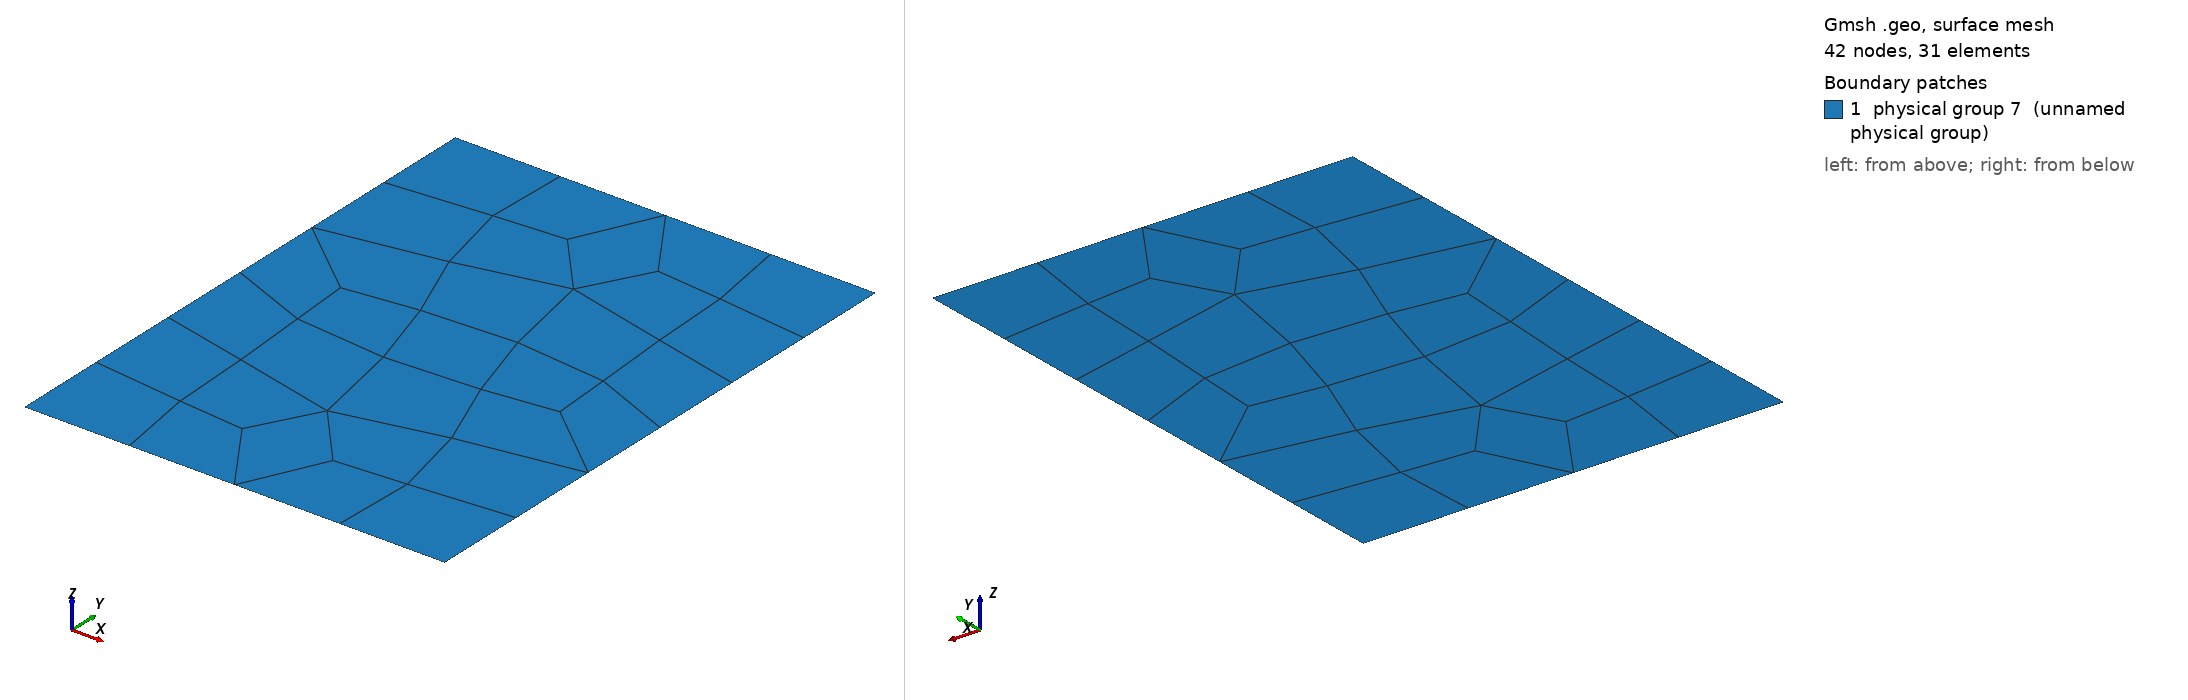

Gmsh geometry script, surface-meshed: 42 nodes, 31 surface elements. Boundary patches (legend numbers): 1 physical group 7 (unnamed physical group). Left view from above one corner, right view from below the opposite corner. Legend entries are the model's physical surfaces. The drawing asked Gmsh for element sizes between 1% and 20% of the model's largest extent; the script's own settings can give other sizes.

=== plate_4BC_Q.geo (drawn) ===
// This file is part of TLMBHT.
// Copyright (C) 2016-2017 Hugo Fernando Maia Milan
// 
// Acknowledgment: Brazilian National Counsel of Technological and Scientific
// Development (Proc. 203312/2014-7) for scholarship to HFMM
//
// Gmsh project created on Tue Feb 21 10:30:49 2017

Point(1) = {0, 0, 0, 1.0};
Point(2) = {0.75, 0, 0, 1.0};
Point(3) = {0, 1, 0, 1.0};
Point(4) = {0.75, 1, 0, 1.0};
Line(1) = {1, 2};
Line(2) = {4, 2};
Line(3) = {4, 3};
Line(4) = {3, 1};
Line Loop(5) = {3, 4, 1, -2};
Plane Surface(6) = {5};
Physical Surface(7) = {6};
Physical Line(8) = {2};
Physical Line(9) = {4};
Physical Line(10) = {1};
Physical Line(11) = {3};

Recombine Surface {6};
